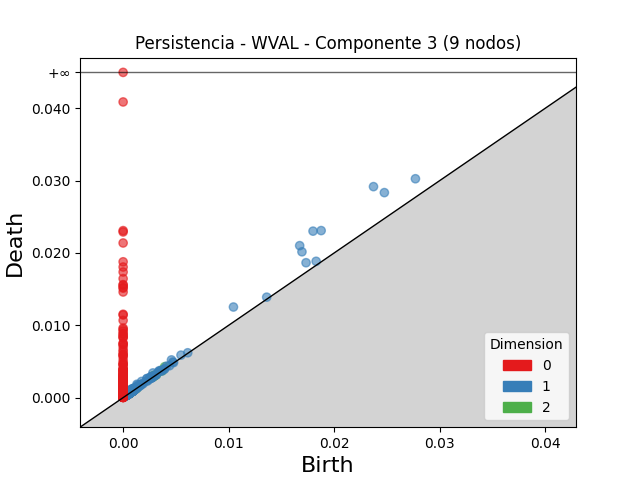

Source data for this figure (header and first rows):
dimension, birth, death
2, 0.003926, 0.00427
2, 0.00111, 0.001336
2, 0.002873, 0.003043
2, 0.001038, 0.001181
2, 0.00363, 0.003767
2, 0.001056, 0.001191
2, 0.0009257, 0.001054
2, 0.002841, 0.002965
2, 0.001009, 0.001106
2, 0.0009857, 0.001073
2, 0.001025, 0.001112
2, 0.00093, 0.001016
2, 0.001073, 0.001154
2, 0.002883, 0.002964
2, 0.001361, 0.001436
2, 0.0009676, 0.001041
2, 0.0006713, 0.0007434
2, 0.002949, 0.00302
2, 0.0007533, 0.0008242
2, 0.002805, 0.002875
2, 0.0007168, 0.0007861
2, 0.0009526, 0.001021
2, 0.0009207, 0.0009845
2, 0.0009888, 0.001051
2, 0.0009418, 0.001003
2, 0.0009675, 0.001028
2, 0.0009642, 0.001023
2, 0.0008584, 0.0009126
2, 0.00287, 0.002923
2, 0.0009953, 0.001043
2, 0.0008843, 0.00093
2, 0.0006475, 0.0006925
2, 0.0007471, 0.0007889
2, 0.0007971, 0.0008388
2, 0.003143, 0.003184
2, 0.001015, 0.001057
2, 0.0006599, 0.0007006
2, 0.000768, 0.0008084
2, 0.0007841, 0.0008228
2, 0.0008801, 0.0009187
2, 0.0006, 0.000636
2, 0.00315, 0.003185
2, 0.0004956, 0.0005303
2, 0.001214, 0.001246
2, 0.0007286, 0.0007603
2, 0.0006203, 0.000652
2, 0.001008, 0.001035
2, 0.00291, 0.002937
2, 0.0004284, 0.0004549
2, 0.0007233, 0.0007496
2, 0.0005964, 0.0006226
2, 0.0004715, 0.0004972
2, 0.001011, 0.001037
2, 0.0008338, 0.0008584
2, 0.000594, 0.0006174
2, 0.0007407, 0.000763
2, 0.0005235, 0.0005454
2, 0.0005047, 0.0005264
2, 0.000892, 0.000913
2, 0.0007452, 0.000765
... 2,768 more rows
